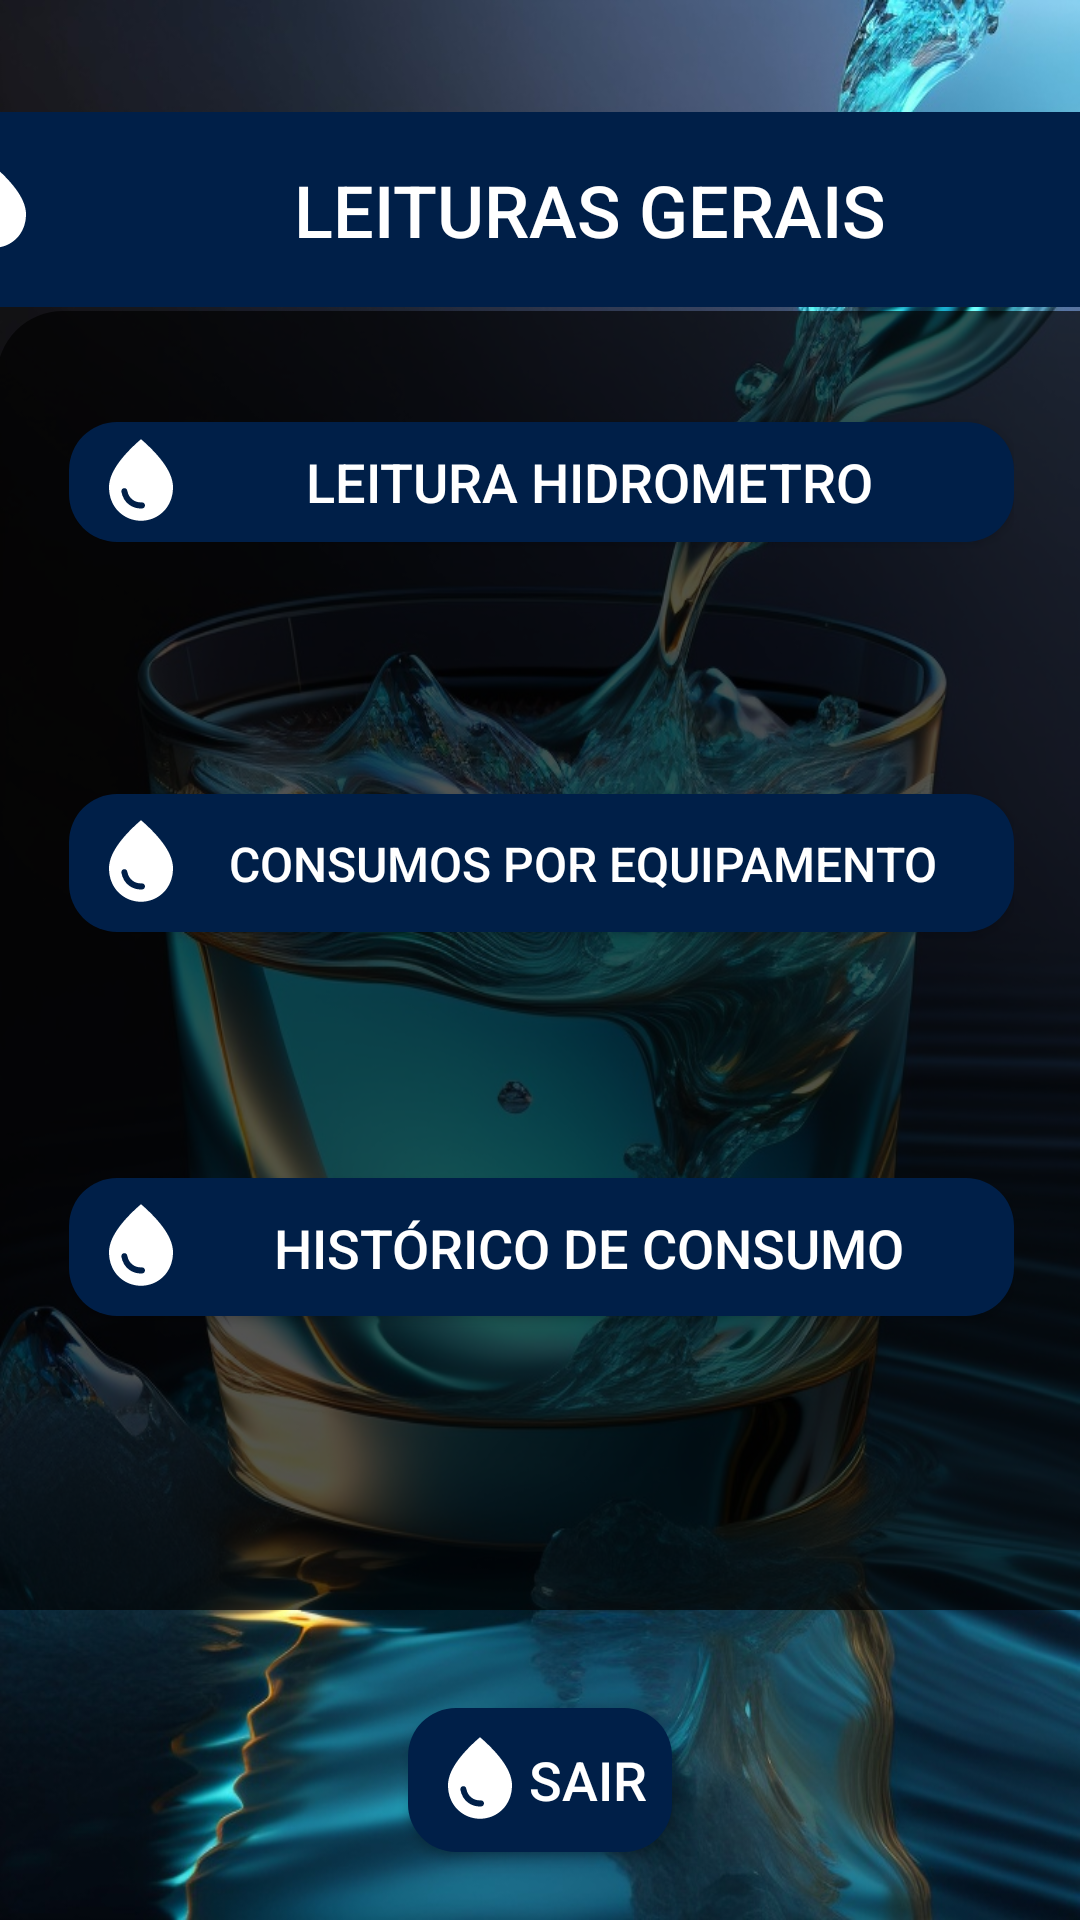

Reconstruct the res/layout file that produces this screen, plus the resources it refers to.
<!-- AndroidManifest.xml: application theme Theme.Saneparprojeto -->
<!-- res/layout/activity_menu.xml -->
<?xml version="1.0" encoding="utf-8"?>


<androidx.constraintlayout.widget.ConstraintLayout xmlns:android="http://schemas.android.com/apk/res/android"
    xmlns:app="http://schemas.android.com/apk/res-auto"
    xmlns:tools="http://schemas.android.com/tools"
    android:layout_width="match_parent"
    android:layout_height="match_parent"
    android:background="@drawable/agua5"
    tools:context=".Menu">

    <RelativeLayout
        android:id="@+id/loginContainer"
        android:layout_width="363dp"
        android:layout_height="433dp"
        android:layout_centerInParent="true"
        android:background="@drawable/login_fundo"
        android:padding="24dp"
        app:layout_constraintBottom_toBottomOf="parent"
        app:layout_constraintEnd_toEndOf="parent"
        app:layout_constraintStart_toStartOf="parent"
        app:layout_constraintTop_toTopOf="parent">


        <Button
            android:id="@+id/consumo_acessorios"

            style="@style/BlueButton"
            android:layout_width="317dp"
            android:layout_height="46dp"
            android:layout_alignParentBottom="true"
            android:layout_marginTop="24dp"
            android:layout_marginBottom="202dp"
            android:background="@drawable/texto_fundo_login"
            android:drawableLeft="@drawable/baseline_water_drop_24"
            android:drawableBottom="@color/black"
            android:text="Consumos por equipamento "
            android:textColor="#FFFFFF"
            android:textSize="16sp"
            app:layout_constraintBottom_toBottomOf="parent"
            app:layout_constraintEnd_toEndOf="parent"
            app:layout_constraintStart_toStartOf="parent"

            app:layout_constraintVertical_bias="0.521" />

        <Button
            android:id="@+id/leitura"

            style="@style/BlueButton"
            android:layout_width="317dp"
            android:layout_height="46dp"
            android:layout_alignParentStart="true"
            android:layout_alignParentEnd="true"
            android:layout_alignParentBottom="true"
            android:layout_marginBottom="332dp"

            android:drawableLeft="@drawable/baseline_water_drop_24"
            android:text="Leitura Hidrometro"

            android:textSize="18sp"
            app:layout_constraintBottom_toBottomOf="parent"
            app:layout_constraintEnd_toEndOf="parent"
            app:layout_constraintStart_toStartOf="parent"
            app:layout_constraintVertical_bias="0.233"
            android:layout_marginTop="13dp"
            android:background="@drawable/texto_fundo_login"
            android:textColor="#FFFFFF" />

        <Button
            android:id="@+id/list"

            style="@style/BlueButton"
            android:layout_width="317dp"
            android:layout_height="46dp"
            android:layout_alignParentBottom="true"
            android:layout_marginTop="24dp"
            android:layout_marginBottom="74dp"
            android:background="@drawable/texto_fundo_login"
            android:drawableLeft="@drawable/baseline_water_drop_24"
            android:drawableBottom="@color/black"
            android:text="Histórico de consumo"
            android:textColor="#FFFFFF"
            android:textSize="18sp"
            app:layout_constraintBottom_toBottomOf="parent"
            app:layout_constraintEnd_toEndOf="parent"
            app:layout_constraintStart_toStartOf="parent"
            app:layout_constraintVertical_bias="0.521" />

    </RelativeLayout>

    <Button
        android:id="@+id/sair"
        style="@style/BlueButton"
        android:layout_width="wrap_content"
        android:layout_height="wrap_content"
        android:drawableLeft="@drawable/baseline_water_drop_24"
        android:text="Sair"

        android:textSize="18sp"
        app:layout_constraintBottom_toBottomOf="parent"
        app:layout_constraintEnd_toEndOf="parent"
        app:layout_constraintStart_toStartOf="parent"
        app:layout_constraintTop_toBottomOf="@+id/textView"
        app:layout_constraintVertical_bias="0.951"
        android:layout_marginTop="24dp"
        android:background="@drawable/texto_fundo_login"

        android:textColor="#FFFFFF" />

    <TextView
        android:id="@+id/textView"
        style="@style/BlueButton"
        android:layout_width="413dp"
        android:layout_height="65dp"
        android:drawableLeft="@drawable/baseline_water_drop_24"
        android:text="LEITURAS GERAIS"

        android:textSize="24sp"
        app:layout_constraintBottom_toBottomOf="parent"
        app:layout_constraintEnd_toEndOf="parent"
        app:layout_constraintStart_toStartOf="parent"
        app:layout_constraintTop_toTopOf="parent"
        app:layout_constraintVertical_bias="0.024"
        android:layout_marginTop="24dp"
        android:background="@drawable/texto_fundo_login"


        android:textColor="#FFFFFF" />



</androidx.constraintlayout.widget.ConstraintLayout>
<!-- resources referenced by this layout -->
<resources>
  <color name="black">#FF000000</color>
  <!-- drawable agua5: jpeg bitmap (drawable, 244395 bytes) -->
  <!-- drawable baseline_water_drop_24 (drawable) -->
  <vector android:height="34dp" android:tint="#FFFFFF"
      android:viewportHeight="25" android:viewportWidth="24"
      android:width="32dp" xmlns:android="http://schemas.android.com/apk/res/android">
      <path android:fillColor="@android:color/white" android:pathData="M12,2c-5.33,4.55 -8,8.48 -8,11.8c0,4.98 3.8,8.2 8,8.2s8,-3.22 8,-8.2C20,10.48 17.33,6.55 12,2zM7.83,14c0.37,0 0.67,0.26 0.74,0.62c0.41,2.22 2.28,2.98 3.64,2.87c0.43,-0.02 0.79,0.32 0.79,0.75c0,0.4 -0.32,0.73 -0.72,0.75c-2.13,0.13 -4.62,-1.09 -5.19,-4.12C7.01,14.42 7.37,14 7.83,14z"/>
  </vector>
  <!-- drawable login_fundo (drawable) -->
  <shape xmlns:android="http://schemas.android.com/apk/res/android">
      <solid android:color="#AB000000" /> 
  
  
      <corners android:topLeftRadius="22dp" /> 
  </shape>
  <!-- drawable texto_fundo_login (drawable) -->
  <shape xmlns:android="http://schemas.android.com/apk/res/android">
      <solid android:color="#001f48" />
      <corners android:radius="16dp" />
      <padding android:left="8dp" android:right="8dp" />
  </shape>
  <style name="BlueButton" parent="Widget.AppCompat.Button">
          <item name="android:background">@drawable/button_background</item>
          <item name="android:textColor">@color/white</item> 
          <item name="android:layout_width">96dp</item>
          <item name="android:layout_height">49dp</item>
      </style>
  <style name="Theme.Saneparprojeto" parent="Theme.MaterialComponents.DayNight.NoActionBar">
          
          <item name="colorPrimary">@color/teal_200</item>
          <item name="colorPrimaryVariant">@color/teal_200</item>
          <item name="colorOnPrimary">@color/white</item>
          
          <item name="colorSecondary">@color/teal_200</item>
          <item name="colorSecondaryVariant">@color/teal_700</item>
          <item name="colorOnSecondary">@color/black</item>
          
          <item name="android:statusBarColor">?attr/colorPrimaryVariant</item>
          
  
  
      </style>
  <!-- drawable button_background (drawable) -->
  <shape xmlns:android="http://schemas.android.com/apk/res/android">
      <solid android:color="#24344B" /> 
  
  
      <corners android:topLeftRadius="22dp" /> 
  </shape>
  <color name="white">#FFFFFFFF</color>
  <color name="teal_200">#1F497E</color>
  <color name="teal_700">#FF018786</color>
</resources>
